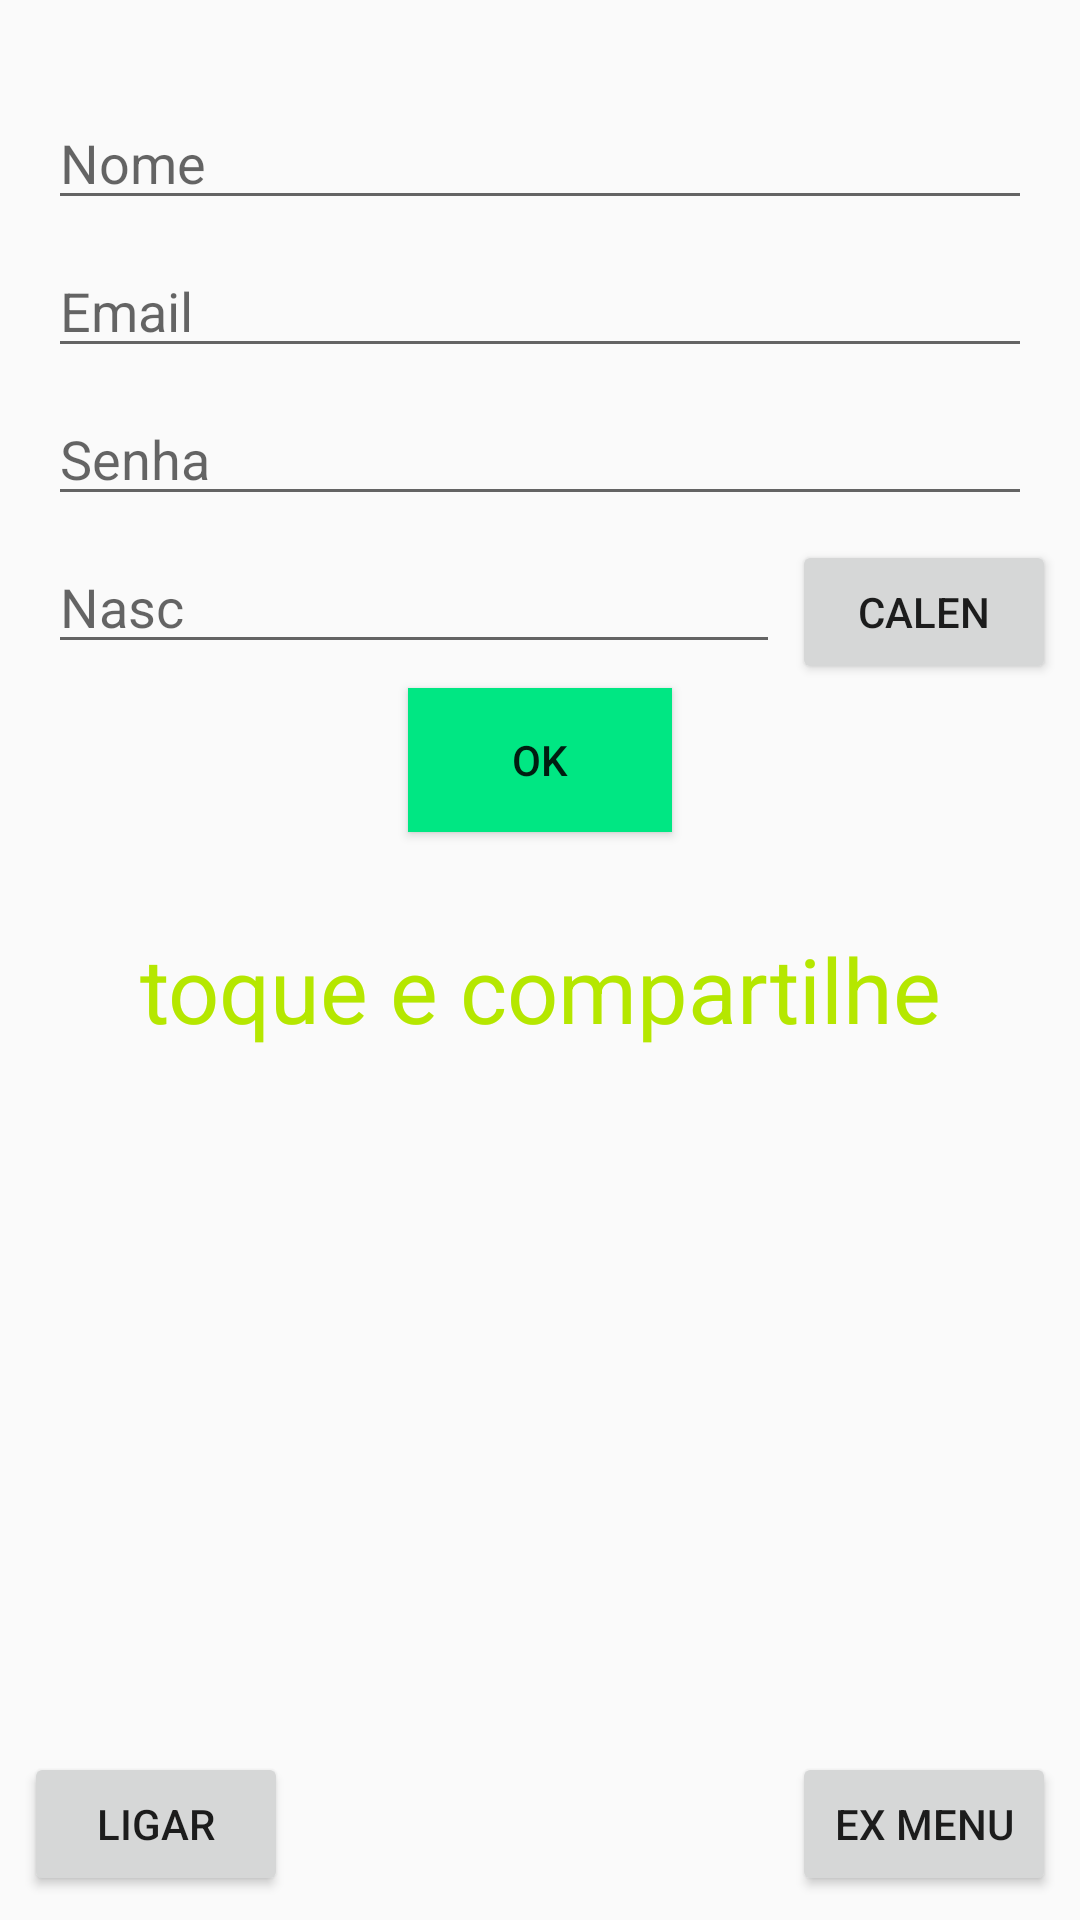

Reconstruct the res/layout file that produces this screen, plus the resources it refers to.
<!-- AndroidManifest.xml: application theme AppTheme -->
<!-- res/layout/activity_main.xml -->
<?xml version="1.0" encoding="utf-8"?>
<android.support.constraint.ConstraintLayout xmlns:android="http://schemas.android.com/apk/res/android"
    xmlns:app="http://schemas.android.com/apk/res-auto"
    xmlns:tools="http://schemas.android.com/tools"
    android:layout_width="match_parent"
    android:layout_height="match_parent">

    <Button
        android:id="@+id/button_enviar"
        android:layout_width="wrap_content"
        android:layout_height="wrap_content"
        android:layout_marginEnd="8dp"
        android:layout_marginStart="8dp"
        android:layout_marginTop="8dp"
        android:background="@color/colorButton"
        android:elevation="30dp"
        android:text="@string/text_button"
        android:textColorHint="@color/colorButton"
        app:layout_constraintEnd_toEndOf="parent"
        app:layout_constraintStart_toStartOf="parent"
        app:layout_constraintTop_toBottomOf="@+id/edit_nasc" />

    <EditText
        android:id="@+id/edit_nome"
        android:layout_width="0dp"
        android:layout_height="wrap_content"
        android:layout_marginEnd="16dp"
        android:layout_marginStart="16dp"
        android:layout_marginTop="32dp"
        android:ems="10"
        android:hint="Nome"
        android:inputType="textPersonName"
        app:layout_constraintEnd_toEndOf="parent"
        app:layout_constraintStart_toStartOf="parent"
        app:layout_constraintTop_toTopOf="parent" />

    <EditText
        android:id="@+id/edit_email"
        android:layout_width="0dp"
        android:layout_height="wrap_content"
        android:layout_marginEnd="16dp"
        android:layout_marginStart="16dp"
        android:layout_marginTop="8dp"
        android:ems="10"
        android:hint="Email"
        android:inputType="textEmailAddress"
        app:layout_constraintEnd_toEndOf="parent"
        app:layout_constraintStart_toStartOf="parent"
        app:layout_constraintTop_toBottomOf="@+id/edit_nome" />

    <EditText
        android:id="@+id/edit_senha"
        android:layout_width="0dp"
        android:layout_height="wrap_content"
        android:layout_marginEnd="16dp"
        android:layout_marginStart="16dp"
        android:layout_marginTop="8dp"
        android:ems="10"
        android:hint="Senha"
        android:inputType="textPassword"
        app:layout_constraintEnd_toEndOf="parent"
        app:layout_constraintStart_toStartOf="parent"
        app:layout_constraintTop_toBottomOf="@+id/edit_email" />

    <EditText
        android:id="@+id/edit_nasc"
        android:layout_width="0dp"
        android:layout_height="wrap_content"
        android:layout_marginEnd="4dp"
        android:layout_marginStart="16dp"
        android:layout_marginTop="8dp"
        android:ems="10"
        android:hint="Nasc"
        android:inputType="text"
        app:layout_constraintEnd_toStartOf="@+id/button_calendar"
        app:layout_constraintStart_toStartOf="parent"
        app:layout_constraintTop_toBottomOf="@+id/edit_senha" />

    <TextView
        android:id="@+id/share_textView"
        android:layout_width="0dp"
        android:layout_height="wrap_content"
        android:layout_marginEnd="32dp"
        android:layout_marginStart="32dp"
        android:layout_marginTop="32dp"
        android:gravity="center"
        android:text="toque e compartilhe"
        android:textColor="@color/colorText"
        android:textSize="30sp"
        app:layout_constraintEnd_toEndOf="parent"
        app:layout_constraintStart_toStartOf="parent"
        app:layout_constraintTop_toBottomOf="@+id/button_enviar" />

    <Button
        android:id="@+id/button_calendar"
        android:layout_width="wrap_content"
        android:layout_height="wrap_content"
        android:layout_marginEnd="8dp"
        android:text="Calen"
        app:layout_constraintEnd_toEndOf="parent"
        app:layout_constraintTop_toTopOf="@+id/edit_nasc" />

    <Button
        android:id="@+id/button_call"
        android:layout_width="wrap_content"
        android:layout_height="wrap_content"
        android:layout_marginBottom="8dp"
        android:layout_marginStart="8dp"
        android:text="Ligar"
        app:layout_constraintBottom_toBottomOf="parent"
        app:layout_constraintStart_toStartOf="parent" />

    <Button
        android:id="@+id/menu_button"
        android:layout_width="wrap_content"
        android:layout_height="wrap_content"
        android:layout_marginBottom="8dp"
        android:layout_marginEnd="8dp"
        android:text="ex menu"
        app:layout_constraintBottom_toBottomOf="parent"
        app:layout_constraintEnd_toEndOf="parent" />

</android.support.constraint.ConstraintLayout>
<!-- resources referenced by this layout -->
<resources>
  <color name="colorButton">#00e783</color>
  <color name="colorText">#b5e700</color>
  <string name="text_button">ok</string>
  <style name="AppTheme" parent="Base.Theme.AppCompat.Light.DarkActionBar">
          
          <item name="colorPrimary">@color/colorPrimary</item>
          <item name="colorPrimaryDark">@color/colorPrimaryDark</item>
          <item name="colorAccent">@color/colorAccent</item>
          <item name="android:actionBarStyle">@style/MyActionBar</item>
  
          
          <item name="actionBarStyle">@style/MyActionBar</item>
      </style>
  <color name="colorPrimary">#3f51b5</color>
  <color name="colorPrimaryDark">#303F9F</color>
  <color name="colorAccent">#c940ff</color>
  <style name="MyActionBar" parent="@style/Widget.AppCompat.Light.ActionBar.Solid.Inverse">
  
      </style>
</resources>
